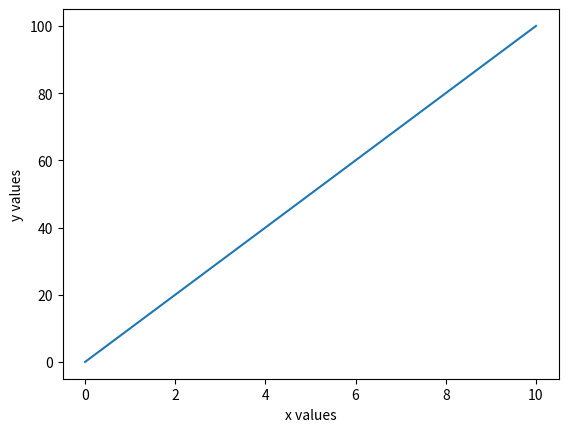

Reproduce this figure in Python.
import matplotlib.pyplot as plt

x = [0, 2, 4, 6, 8, 10]
y = [0, 20, 40, 60, 80, 100]

plt.xlabel("x values")
plt.ylabel("y values")

plt.plot(x, y)
plt.show()
